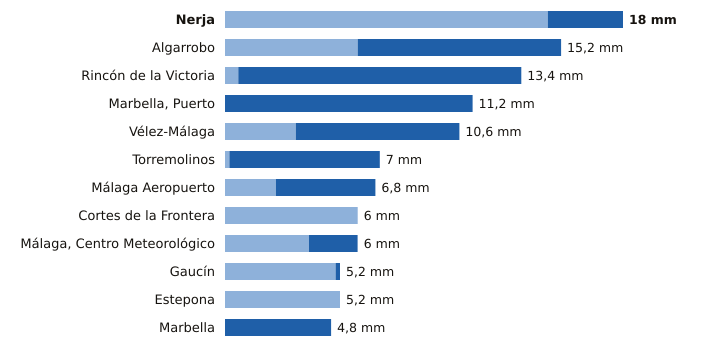

Source data for this figure (header and first rows):
estacion, provincia, indicativo, mm_6_dias_anteriores, mm_hoy, mm_7_dias, horas_de_hoy
Nerja, Málaga, 6213X, 14.6, 3.4, 18.0, 10
Algarrobo, Málaga, 6201X, 6.0, 9.2, 15.2, 10
Rincón de la Victoria, Málaga, 6175X, 0.6, 12.8, 13.4, 10
Marbella, Puerto, Málaga, 6076X, 0.0, 11.2, 11.2, 10
Vélez-Málaga, Málaga, 6199X, 3.2, 7.4, 10.6, 11
Torremolinos, Málaga, 6088X, 0.2, 6.8, 7.0, 10
Málaga Aeropuerto, Málaga, 6155A, 2.3, 4.5, 6.8, 11
Cortes de la Frontera, Málaga, 6040X, 6.0, 0.0, 6.0, 11
Málaga, Centro Meteorológico, Málaga, 6156X, 3.8, 2.2, 6.0, 11
Gaucín, Málaga, 6050X, 5.0, 0.2, 5.2, 10
Estepona, Málaga, 6058I, 5.2, 0.0, 5.2, 11
Marbella, Málaga, 6083X, 0.0, 4.8, 4.8, 11
